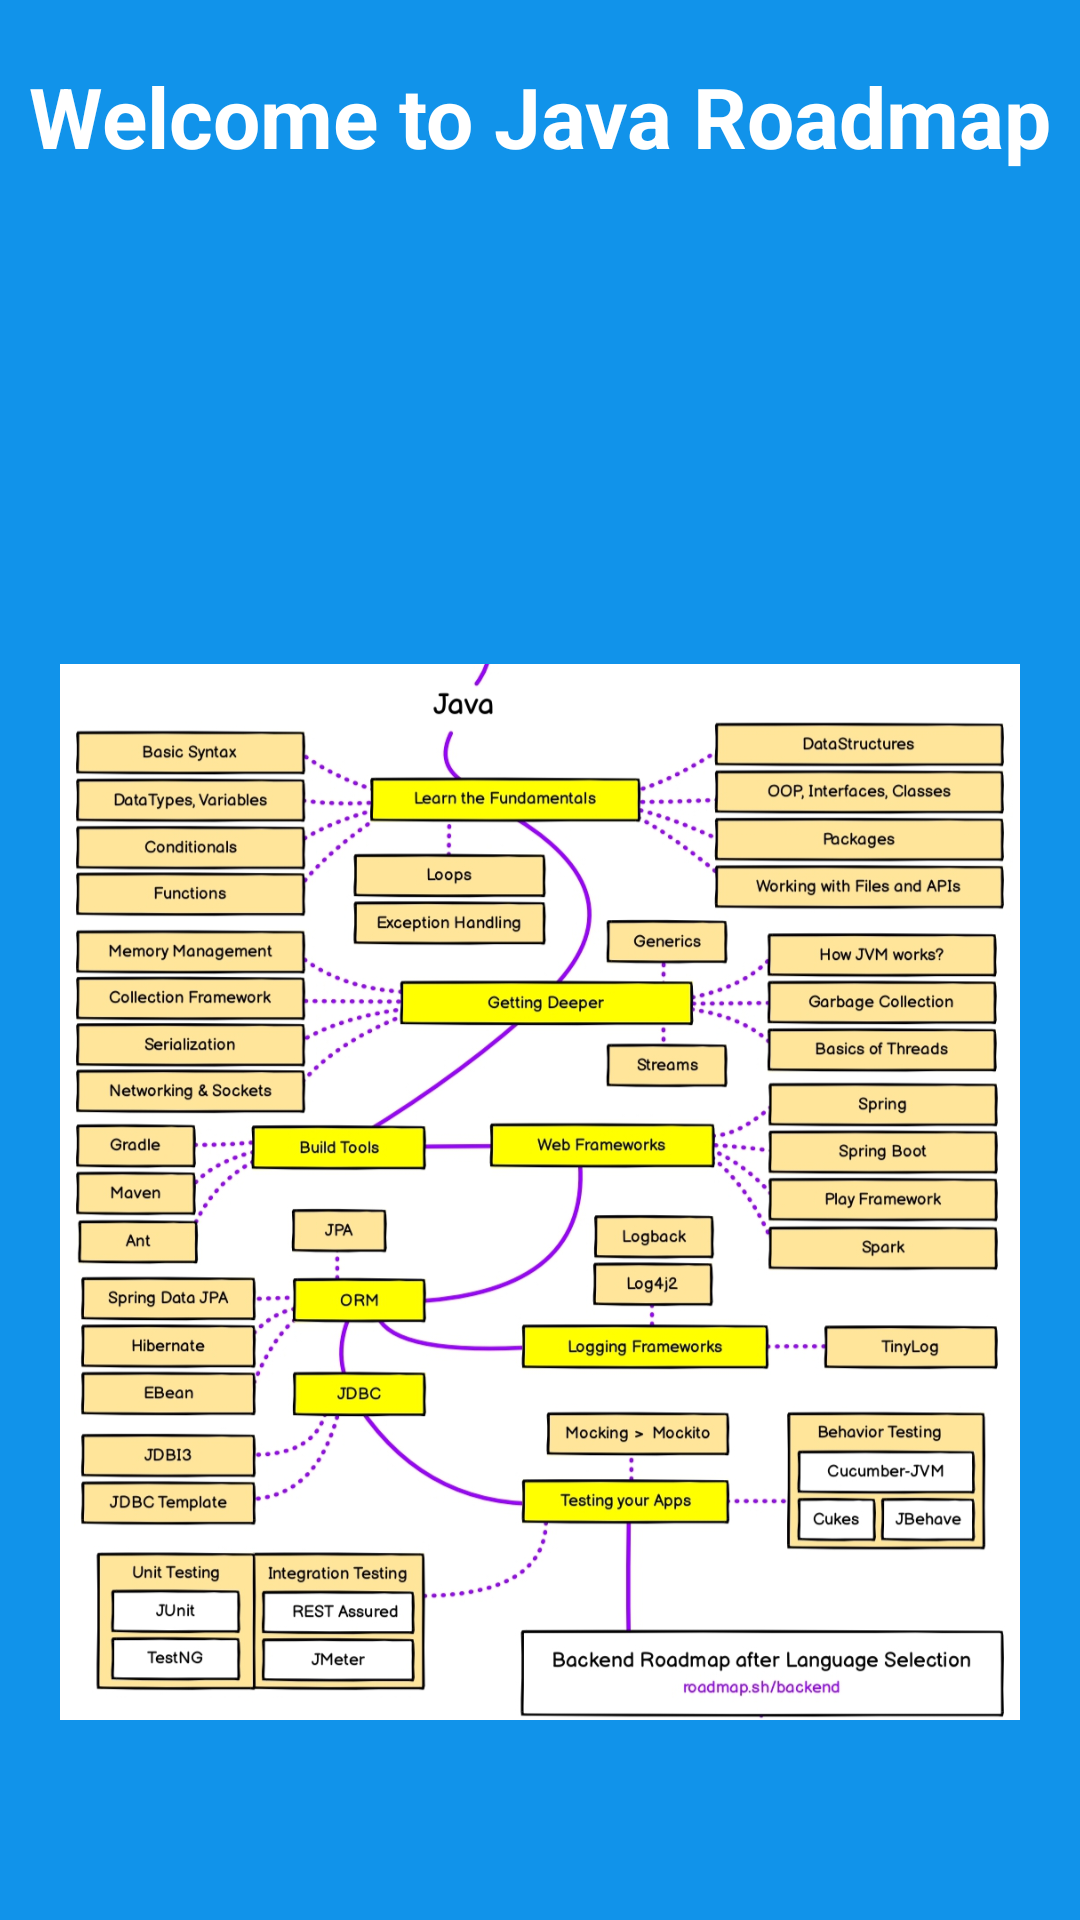

This screen was rendered from an Android layout file. Write that file and the resources it references.
<!-- AndroidManifest.xml: application theme Theme.CardView -->
<!-- res/layout/activity_java.xml -->
<?xml version="1.0" encoding="utf-8"?>
<androidx.constraintlayout.widget.ConstraintLayout xmlns:android="http://schemas.android.com/apk/res/android"
    xmlns:app="http://schemas.android.com/apk/res-auto"
    xmlns:tools="http://schemas.android.com/tools"
    android:layout_width="match_parent"
    android:layout_height="match_parent"
    android:background="@color/blue"
    tools:context=".Java">


    <TextView
        android:layout_width="wrap_content"
        android:layout_height="wrap_content"
        app:layout_constraintStart_toStartOf="parent"
        app:layout_constraintEnd_toEndOf="parent"
        app:layout_constraintTop_toTopOf="parent"
        android:text="@string/welcome_to_java_roadmap"
        android:textSize="28sp"
        android:id="@+id/txtJava"
        android:textColor="@color/white"
        android:textStyle="bold"
        android:layout_marginTop="20dp"/>

    <ImageView
        android:layout_width="match_parent"
        android:layout_height="wrap_content"
        app:layout_constraintStart_toStartOf="parent"
        app:layout_constraintTop_toBottomOf="@+id/txtJava"
        android:layout_margin="20dp"
        android:src="@drawable/java_road"
        />



</androidx.constraintlayout.widget.ConstraintLayout>
<!-- resources referenced by this layout -->
<resources>
  <color name="blue">#1193EA</color>
  <color name="white">#FFFFFFFF</color>
  <!-- drawable java_road: png bitmap (drawable, 697486 bytes) -->
  <string name="welcome_to_java_roadmap">Welcome to Java Roadmap</string>
  <style name="Theme.CardView" parent="Theme.MaterialComponents.DayNight.NoActionBar">
          
          <item name="colorPrimary">@color/purple_500</item>
          <item name="colorPrimaryVariant">@color/purple_700</item>
          <item name="colorOnPrimary">@color/white</item>
          
          <item name="colorSecondary">@color/teal_200</item>
          <item name="colorSecondaryVariant">@color/teal_700</item>
          <item name="colorOnSecondary">@color/black</item>
          
          <item name="android:statusBarColor">@color/blue</item>
          
      </style>
  <color name="purple_500">#FF6200EE</color>
  <color name="purple_700">#FF3700B3</color>
  <color name="teal_200">#FF03DAC5</color>
  <color name="teal_700">#FF018786</color>
  <color name="black">#FF000000</color>
</resources>
